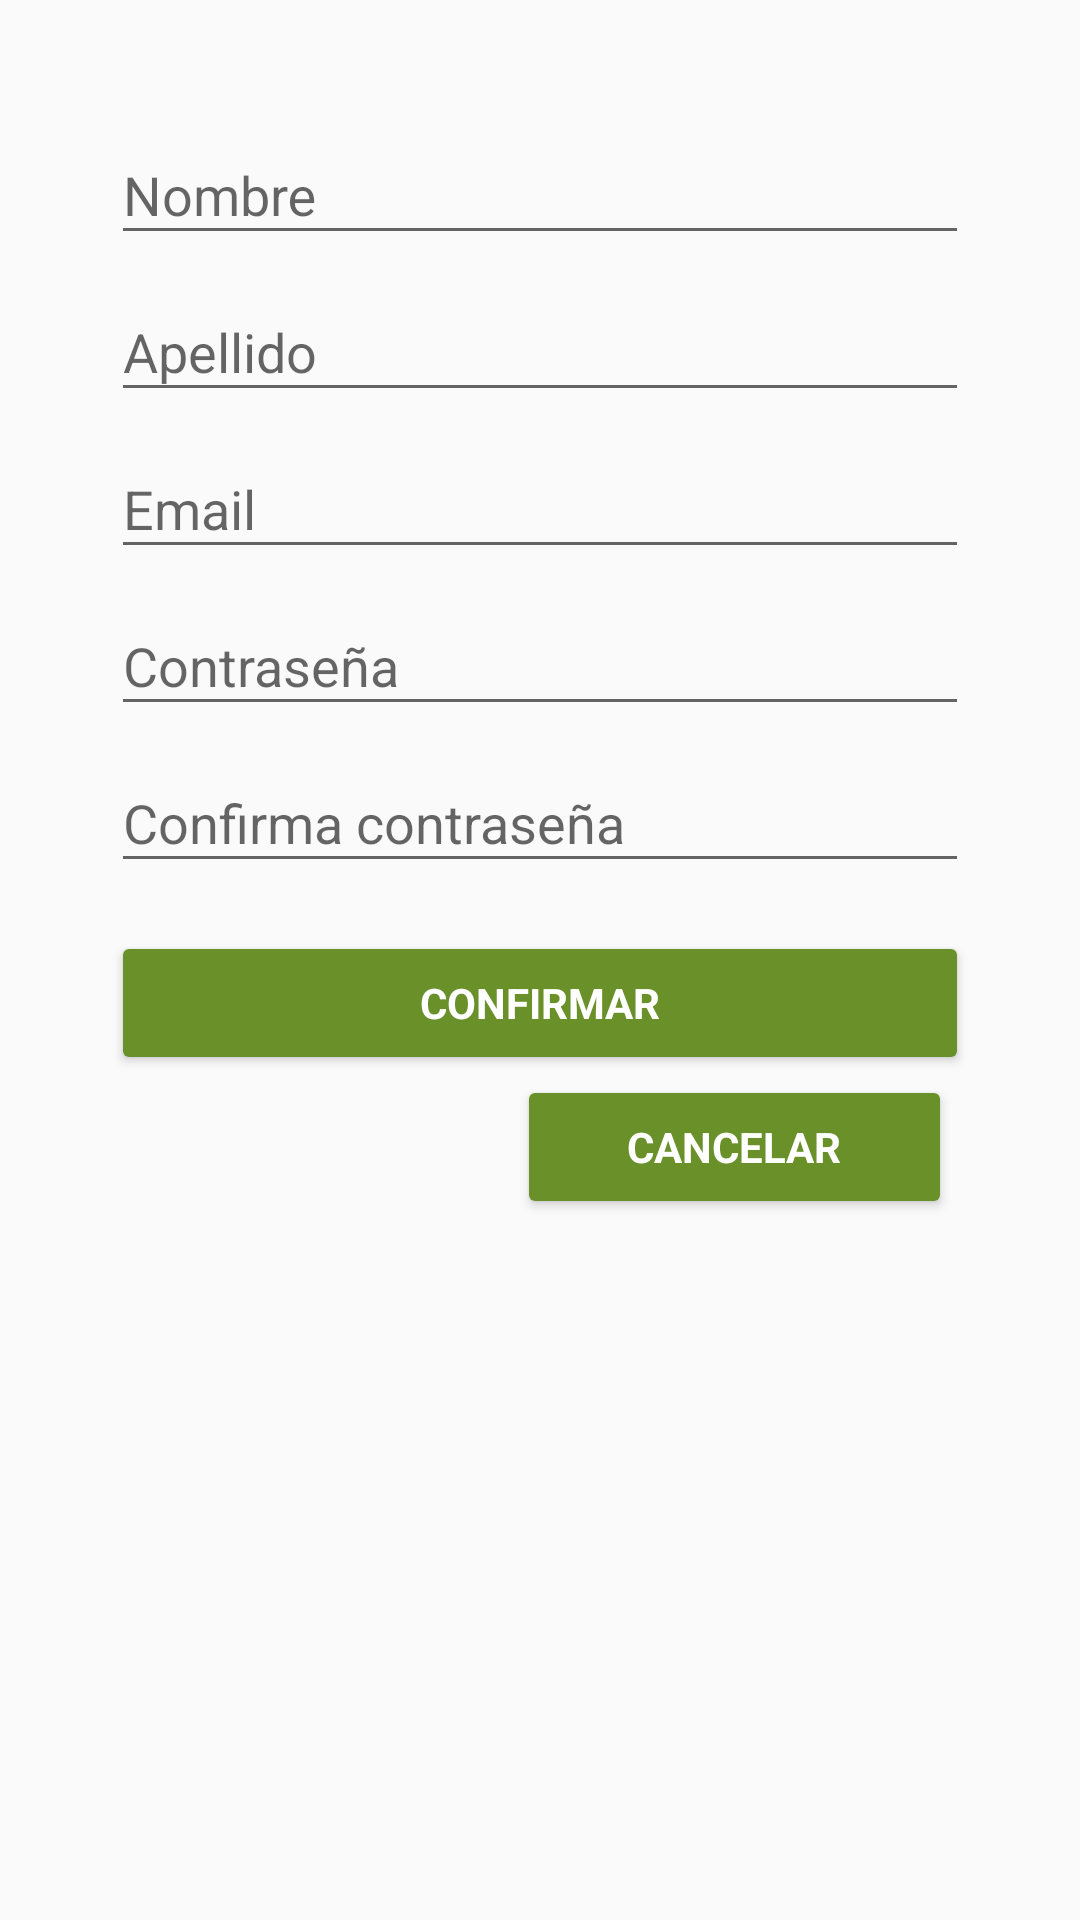

Write the Android layout XML for this screen, with the resource values it uses.
<!-- AndroidManifest.xml: application theme AppTheme -->
<!-- res/layout/activity_po_pup_registro.xml -->
<?xml version="1.0" encoding="utf-8"?>
<LinearLayout xmlns:android="http://schemas.android.com/apk/res/android"
    xmlns:tools="http://schemas.android.com/tools"
    android:layout_width="match_parent"
    android:layout_height="match_parent"
    android:gravity="center_horizontal"
    android:orientation="vertical"
    android:paddingBottom="@dimen/activity_vertical_margin"
    android:paddingLeft="@dimen/activity_horizontal_margin"
    android:paddingRight="@dimen/activity_horizontal_margin"
    android:paddingTop="@dimen/activity_vertical_margin">

    <ProgressBar
        android:id="@+id/login_progress"
        style="?android:attr/progressBarStyleLarge"
        android:layout_width="wrap_content"
        android:layout_height="wrap_content"
        android:layout_marginBottom="8dp"
        android:visibility="gone" />

    <ScrollView
        android:id="@+id/register_form_sv"
        android:layout_width="286dp"
        android:layout_height="wrap_content">

        <LinearLayout
            android:id="@+id/register_form"
            android:layout_width="match_parent"
            android:layout_height="wrap_content"
            android:orientation="vertical">

            <TextView
                android:id="@+id/alertbox_title"
                android:layout_width="fill_parent"
                android:layout_height="wrap_content"
                android:layout_marginTop="10dp"
                android:gravity="center"
                android:textColor="@color/primary_dark"
                android:textSize="17sp" />

            <android.support.design.widget.TextInputLayout
                android:id="@+id/inputName"
                android:layout_width="match_parent"
                android:layout_height="wrap_content">

                <EditText
                    android:id="@+id/name"
                    android:layout_width="match_parent"
                    android:layout_height="match_parent"
                    android:hint="Nombre" />

            </android.support.design.widget.TextInputLayout>

            <android.support.design.widget.TextInputLayout
                android:id="@+id/inputSurname"
                android:layout_width="match_parent"
                android:layout_height="wrap_content">

                <EditText
                    android:id="@+id/surname"
                    android:layout_width="match_parent"
                    android:layout_height="match_parent"
                    android:hint="Apellido" />

            </android.support.design.widget.TextInputLayout>

            <android.support.design.widget.TextInputLayout
                android:id="@+id/inputEmail"
                android:layout_width="match_parent"
                android:layout_height="wrap_content">

                <EditText
                    android:id="@+id/email"
                    android:layout_width="match_parent"
                    android:layout_height="match_parent"
                    android:hint="Email"
                    android:inputType="textEmailAddress"
                    android:maxLines="1"
                    android:singleLine="true"/>

            </android.support.design.widget.TextInputLayout>

            <android.support.design.widget.TextInputLayout
                android:id="@+id/inputPass"
                android:layout_width="match_parent"
                android:layout_height="wrap_content">

                <EditText
                    android:id="@+id/pass"
                    android:layout_width="match_parent"
                    android:layout_height="match_parent"
                    android:hint="Contraseña"
                    android:imeActionId="6"
                    android:imeActionLabel="@string/action_sign_in_short"
                    android:imeOptions="actionUnspecified"
                    android:inputType="textPassword"
                    android:maxLines="1"
                    android:singleLine="true"/>

            </android.support.design.widget.TextInputLayout>

            <android.support.design.widget.TextInputLayout
                android:id="@+id/inputConfPass"
                android:layout_width="match_parent"
                android:layout_height="match_parent"
                android:layout_weight="1">

                <android.support.design.widget.TextInputEditText
                    android:id="@+id/confPass"
                    android:layout_width="match_parent"
                    android:layout_height="wrap_content"
                    android:hint="Confirma contraseña"
                    android:imeActionId="6"
                    android:imeActionLabel="@string/action_sign_in_short"
                    android:imeOptions="actionUnspecified"
                    android:inputType="textPassword"
                    android:maxLines="1"
                    android:singleLine="true"/>
            </android.support.design.widget.TextInputLayout>


            <LinearLayout
                android:layout_width="match_parent"
                android:layout_height="wrap_content"
                android:orientation="horizontal">

                <Button
                    android:id="@+id/btnConfirmar"
                    style="?android:textAppearanceSmall"
                    android:layout_width="match_parent"
                    android:layout_height="wrap_content"
                    android:layout_marginTop="16dp"
                    android:layout_weight="1"
                    android:backgroundTint="@color/primary"
                    android:text="Confirmar"
                    android:textColor="@color/cardview_light_background"
                    android:textStyle="bold" />

            </LinearLayout>

        </LinearLayout>

    </ScrollView>

    <Button
        android:id="@+id/id_cancela"
        style="?android:textAppearanceSmall"
        android:layout_width="145dp"
        android:layout_height="wrap_content"
        android:layout_marginStart="65dp"
        android:backgroundTint="@color/primary"
        android:text="CANCELAR"
        android:textColor="@color/cardview_light_background"
        android:textStyle="bold" />
    android:text="CANCELAR" />

</LinearLayout>
<!-- resources referenced by this layout -->
<resources>
  <color name="primary">#699029</color>
  <color name="primary_dark">#236149</color>
  <string name="action_sign_in_short">Sign in</string>
  <style name="AppTheme" parent="Theme.AppCompat.Light.DarkActionBar">
          
          <item name="colorPrimary">@color/primary_light</item>
          <item name="colorPrimaryDark">@color/primary</item>
          <item name="colorAccent">@color/colorAccent</item>
      </style>
  <color name="primary_light">#FF063121</color>
  <color name="colorAccent">#FF4081</color>
</resources>
